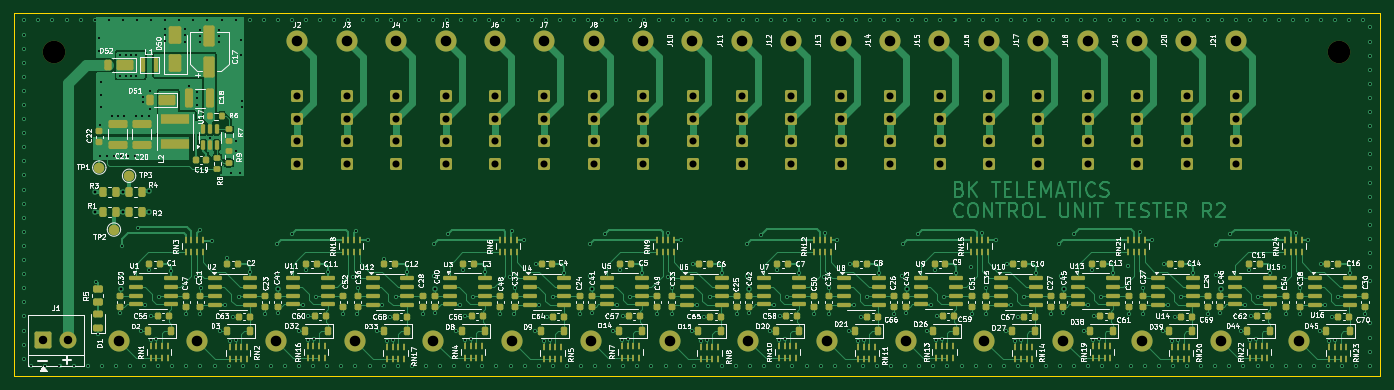
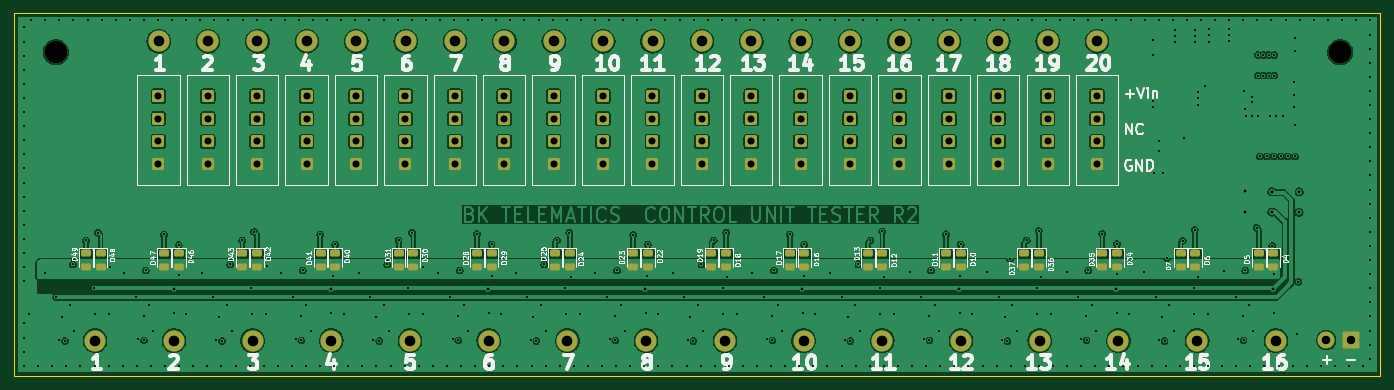
Circuit board: 13 layer files. Board 193.9 x 51.5 mm.
- bottom_copper: control_unit_tester-B_Cu.gbr (346642 bytes)
- bottom_mask: control_unit_tester-B_Mask.gbr (7766 bytes)
- paste: control_unit_tester-B_Paste.gbr (3275 bytes)
- bottom_silk: control_unit_tester-B_Silkscreen.gbr (92892 bytes)
- outline: control_unit_tester-Edge_Cuts.gbr (614 bytes)
- top_copper: control_unit_tester-F_Cu.gbr (143455 bytes)
- top_mask: control_unit_tester-F_Mask.gbr (24356 bytes)
- paste: control_unit_tester-F_Paste.gbr (19670 bytes)
- top_silk: control_unit_tester-F_Silkscreen.gbr (291671 bytes)
- inner_copper: control_unit_tester-In1_Cu.gbr (324867 bytes)
- inner_copper: control_unit_tester-In2_Cu.gbr (269062 bytes)
- drill: control_unit_tester-NPTH.drl (362 bytes)
- drill: control_unit_tester-PTH.drl (10741 bytes)

=== bottom_copper: control_unit_tester-B_Cu.gbr (346642 bytes, source omitted) ===
=== bottom_mask: control_unit_tester-B_Mask.gbr (7766 bytes, source omitted) ===
=== paste: control_unit_tester-B_Paste.gbr ===
%TF.GenerationSoftware,KiCad,Pcbnew,9.0.3*%
%TF.CreationDate,2025-07-15T10:45:23+03:00*%
%TF.ProjectId,control_unit_tester,636f6e74-726f-46c5-9f75-6e69745f7465,R2*%
%TF.SameCoordinates,Original*%
%TF.FileFunction,Paste,Bot*%
%TF.FilePolarity,Positive*%
%FSLAX46Y46*%
G04 Gerber Fmt 4.6, Leading zero omitted, Abs format (unit mm)*
G04 Created by KiCad (PCBNEW 9.0.3) date 2025-07-15 10:45:23*
%MOMM*%
%LPD*%
G01*
G04 APERTURE LIST*
G04 Aperture macros list*
%AMRoundRect*
0 Rectangle with rounded corners*
0 $1 Rounding radius*
0 $2 $3 $4 $5 $6 $7 $8 $9 X,Y pos of 4 corners*
0 Add a 4 corners polygon primitive as box body*
4,1,4,$2,$3,$4,$5,$6,$7,$8,$9,$2,$3,0*
0 Add four circle primitives for the rounded corners*
1,1,$1+$1,$2,$3*
1,1,$1+$1,$4,$5*
1,1,$1+$1,$6,$7*
1,1,$1+$1,$8,$9*
0 Add four rect primitives between the rounded corners*
20,1,$1+$1,$2,$3,$4,$5,0*
20,1,$1+$1,$4,$5,$6,$7,0*
20,1,$1+$1,$6,$7,$8,$9,0*
20,1,$1+$1,$8,$9,$2,$3,0*%
G04 Aperture macros list end*
%ADD10RoundRect,0.243750X-0.456250X0.243750X-0.456250X-0.243750X0.456250X-0.243750X0.456250X0.243750X0*%
G04 APERTURE END LIST*
D10*
%TO.C,D23*%
X165560000Y-96062500D03*
X165560000Y-97937500D03*
%TD*%
%TO.C,D47*%
X232130000Y-96062500D03*
X232130000Y-97937500D03*
%TD*%
%TO.C,D34*%
X96915000Y-96062500D03*
X96915000Y-97937500D03*
%TD*%
%TO.C,D46*%
X230055000Y-96062500D03*
X230055000Y-97937500D03*
%TD*%
%TO.C,D19*%
X154465000Y-96062500D03*
X154465000Y-97937500D03*
%TD*%
%TO.C,D28*%
X185675000Y-96062500D03*
X185675000Y-97937500D03*
%TD*%
%TO.C,D11*%
X121180000Y-96062500D03*
X121180000Y-97937500D03*
%TD*%
%TO.C,D16*%
X141295000Y-96062500D03*
X141295000Y-97937500D03*
%TD*%
%TO.C,D10*%
X119105000Y-96062500D03*
X119105000Y-97937500D03*
%TD*%
%TO.C,D49*%
X243225000Y-96062500D03*
X243225000Y-97937500D03*
%TD*%
%TO.C,D6*%
X85820000Y-96062500D03*
X85820000Y-97937500D03*
%TD*%
%TO.C,D48*%
X241150000Y-96062500D03*
X241150000Y-97937500D03*
%TD*%
%TO.C,D30*%
X196770000Y-96062500D03*
X196770000Y-97937500D03*
%TD*%
%TO.C,D29*%
X187750000Y-96062500D03*
X187750000Y-97937500D03*
%TD*%
%TO.C,D5*%
X76800000Y-96062500D03*
X76800000Y-97937500D03*
%TD*%
%TO.C,D17*%
X143370000Y-96062500D03*
X143370000Y-97937500D03*
%TD*%
%TO.C,D36*%
X108010000Y-96062500D03*
X108010000Y-97937500D03*
%TD*%
%TO.C,D12*%
X130200000Y-96062500D03*
X130200000Y-97937500D03*
%TD*%
%TO.C,D42*%
X218960000Y-96062500D03*
X218960000Y-97937500D03*
%TD*%
%TO.C,D43*%
X221035000Y-96062500D03*
X221035000Y-97937500D03*
%TD*%
%TO.C,D41*%
X209940000Y-96062500D03*
X209940000Y-97937500D03*
%TD*%
%TO.C,D13*%
X132275000Y-96062500D03*
X132275000Y-97937500D03*
%TD*%
%TO.C,D4*%
X74725000Y-96062500D03*
X74725000Y-97937500D03*
%TD*%
%TO.C,D25*%
X176655000Y-96062500D03*
X176655000Y-97937500D03*
%TD*%
%TO.C,D7*%
X87895000Y-96062500D03*
X87895000Y-97937500D03*
%TD*%
%TO.C,D40*%
X207865000Y-96062500D03*
X207865000Y-97937500D03*
%TD*%
%TO.C,D37*%
X110085000Y-96062500D03*
X110085000Y-97937500D03*
%TD*%
%TO.C,D22*%
X163485000Y-96062500D03*
X163485000Y-97937500D03*
%TD*%
%TO.C,D24*%
X174580000Y-96062500D03*
X174580000Y-97937500D03*
%TD*%
%TO.C,D31*%
X198845000Y-96062500D03*
X198845000Y-97937500D03*
%TD*%
%TO.C,D35*%
X98990000Y-96062500D03*
X98990000Y-97937500D03*
%TD*%
%TO.C,D18*%
X152390000Y-96062500D03*
X152390000Y-97937500D03*
%TD*%
M02*

=== bottom_silk: control_unit_tester-B_Silkscreen.gbr (92892 bytes, source omitted) ===
=== outline: control_unit_tester-Edge_Cuts.gbr ===
%TF.GenerationSoftware,KiCad,Pcbnew,9.0.3*%
%TF.CreationDate,2025-07-15T10:45:23+03:00*%
%TF.ProjectId,control_unit_tester,636f6e74-726f-46c5-9f75-6e69745f7465,R2*%
%TF.SameCoordinates,Original*%
%TF.FileFunction,Profile,NP*%
%FSLAX46Y46*%
G04 Gerber Fmt 4.6, Leading zero omitted, Abs format (unit mm)*
G04 Created by KiCad (PCBNEW 9.0.3) date 2025-07-15 10:45:23*
%MOMM*%
%LPD*%
G01*
G04 APERTURE LIST*
%TA.AperFunction,Profile*%
%ADD10C,0.050000*%
%TD*%
G04 APERTURE END LIST*
D10*
X59550000Y-62000000D02*
X253425000Y-62000000D01*
X253425000Y-113450000D01*
X59550000Y-113450000D01*
X59550000Y-62000000D01*
M02*

=== top_copper: control_unit_tester-F_Cu.gbr (143455 bytes, source omitted) ===
=== top_mask: control_unit_tester-F_Mask.gbr (24356 bytes, source omitted) ===
=== paste: control_unit_tester-F_Paste.gbr (19670 bytes, source omitted) ===
=== top_silk: control_unit_tester-F_Silkscreen.gbr (291671 bytes, source omitted) ===
=== inner_copper: control_unit_tester-In1_Cu.gbr (324867 bytes, source omitted) ===
=== inner_copper: control_unit_tester-In2_Cu.gbr (269062 bytes, source omitted) ===
=== drill: control_unit_tester-NPTH.drl ===
M48
; DRILL file {KiCad 9.0.3} date 2025-07-15T10:45:37+0300
; FORMAT={-:-/ absolute / inch / decimal}
; #@! TF.CreationDate,2025-07-15T10:45:37+03:00
; #@! TF.GenerationSoftware,Kicad,Pcbnew,9.0.3
; #@! TF.FileFunction,NonPlated,1,4,NPTH
FMAT,2
INCH
; #@! TA.AperFunction,NonPlated,NPTH,ComponentDrill
T1C0.1260
%
G90
G05
T1
X2.5689Y-2.6575
X9.7441Y-2.6575
M30

=== drill: control_unit_tester-PTH.drl (10741 bytes, source omitted) ===
